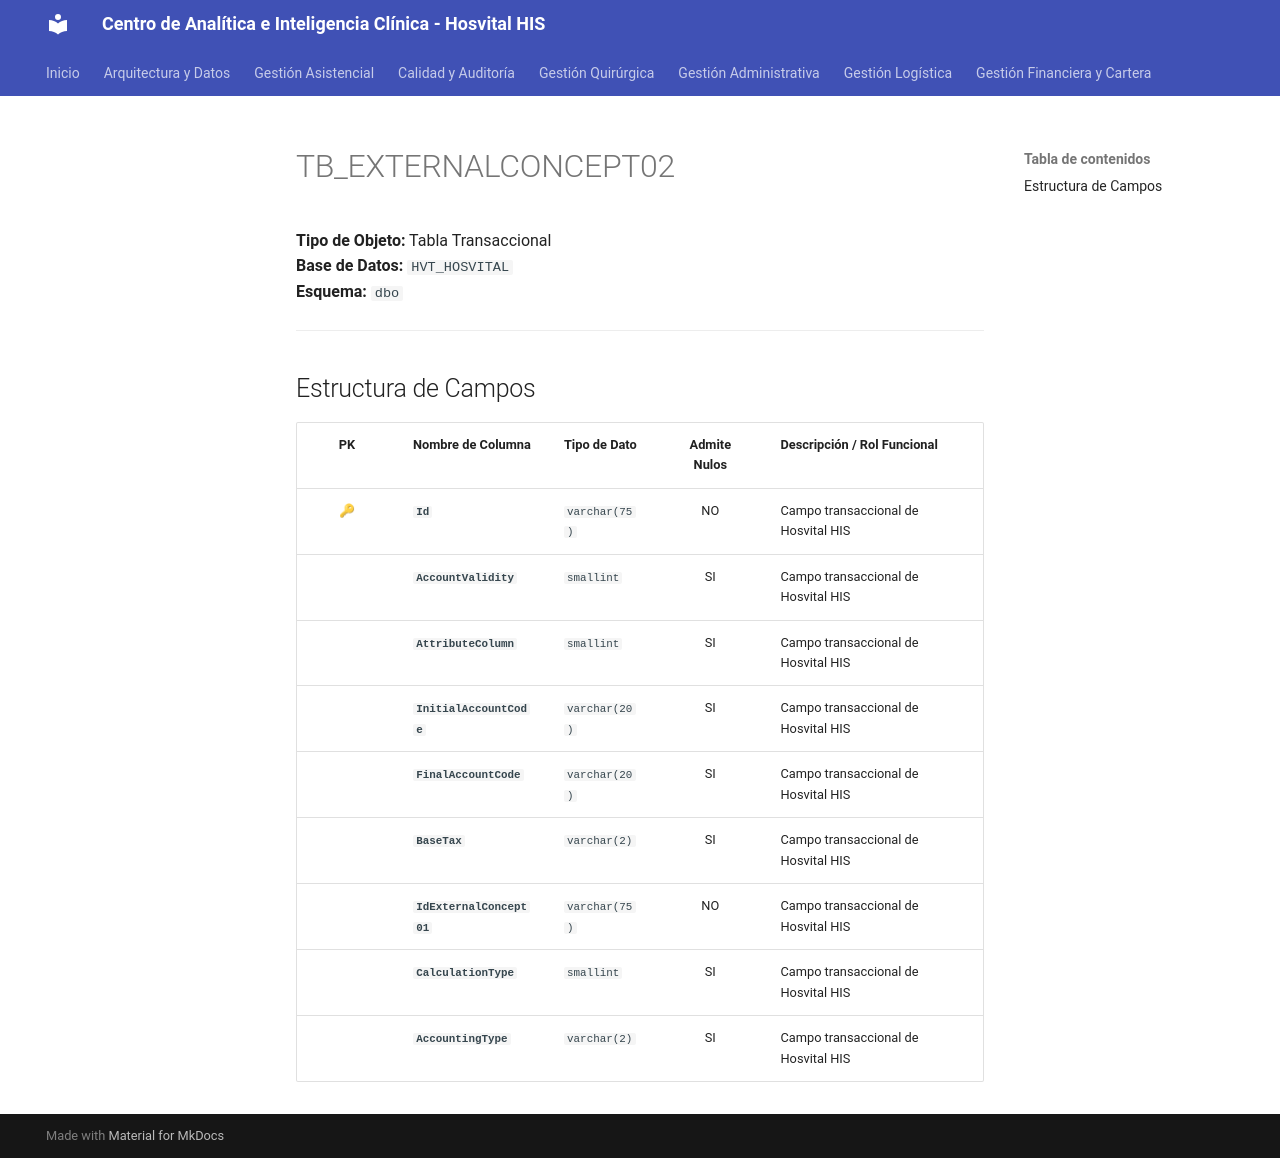

repository: SoporteSaludtech/superset-docs · page: diccionario-general/TB_EXTERNALCONCEPT02/index.html · generator: mkdocs

# TB_EXTERNALCONCEPT02

**Tipo de Objeto:** Tabla Transaccional  
**Base de Datos:** `HVT_HOSVITAL`  
**Esquema:** `dbo`

---

## Estructura de Campos

| PK | Nombre de Columna | Tipo de Dato | Admite Nulos | Descripción / Rol Funcional |
| :-: | :--- | :--- | :-: | :--- |
| 🔑 | **`Id`** | `varchar(75)` | NO | Campo transaccional de Hosvital HIS |
|  | **`AccountValidity`** | `smallint` | SI | Campo transaccional de Hosvital HIS |
|  | **`AttributeColumn`** | `smallint` | SI | Campo transaccional de Hosvital HIS |
|  | **`InitialAccountCode`** | `varchar(20)` | SI | Campo transaccional de Hosvital HIS |
|  | **`FinalAccountCode`** | `varchar(20)` | SI | Campo transaccional de Hosvital HIS |
|  | **`BaseTax`** | `varchar(2)` | SI | Campo transaccional de Hosvital HIS |
|  | **`IdExternalConcept01`** | `varchar(75)` | NO | Campo transaccional de Hosvital HIS |
|  | **`CalculationType`** | `smallint` | SI | Campo transaccional de Hosvital HIS |
|  | **`AccountingType`** | `varchar(2)` | SI | Campo transaccional de Hosvital HIS |
